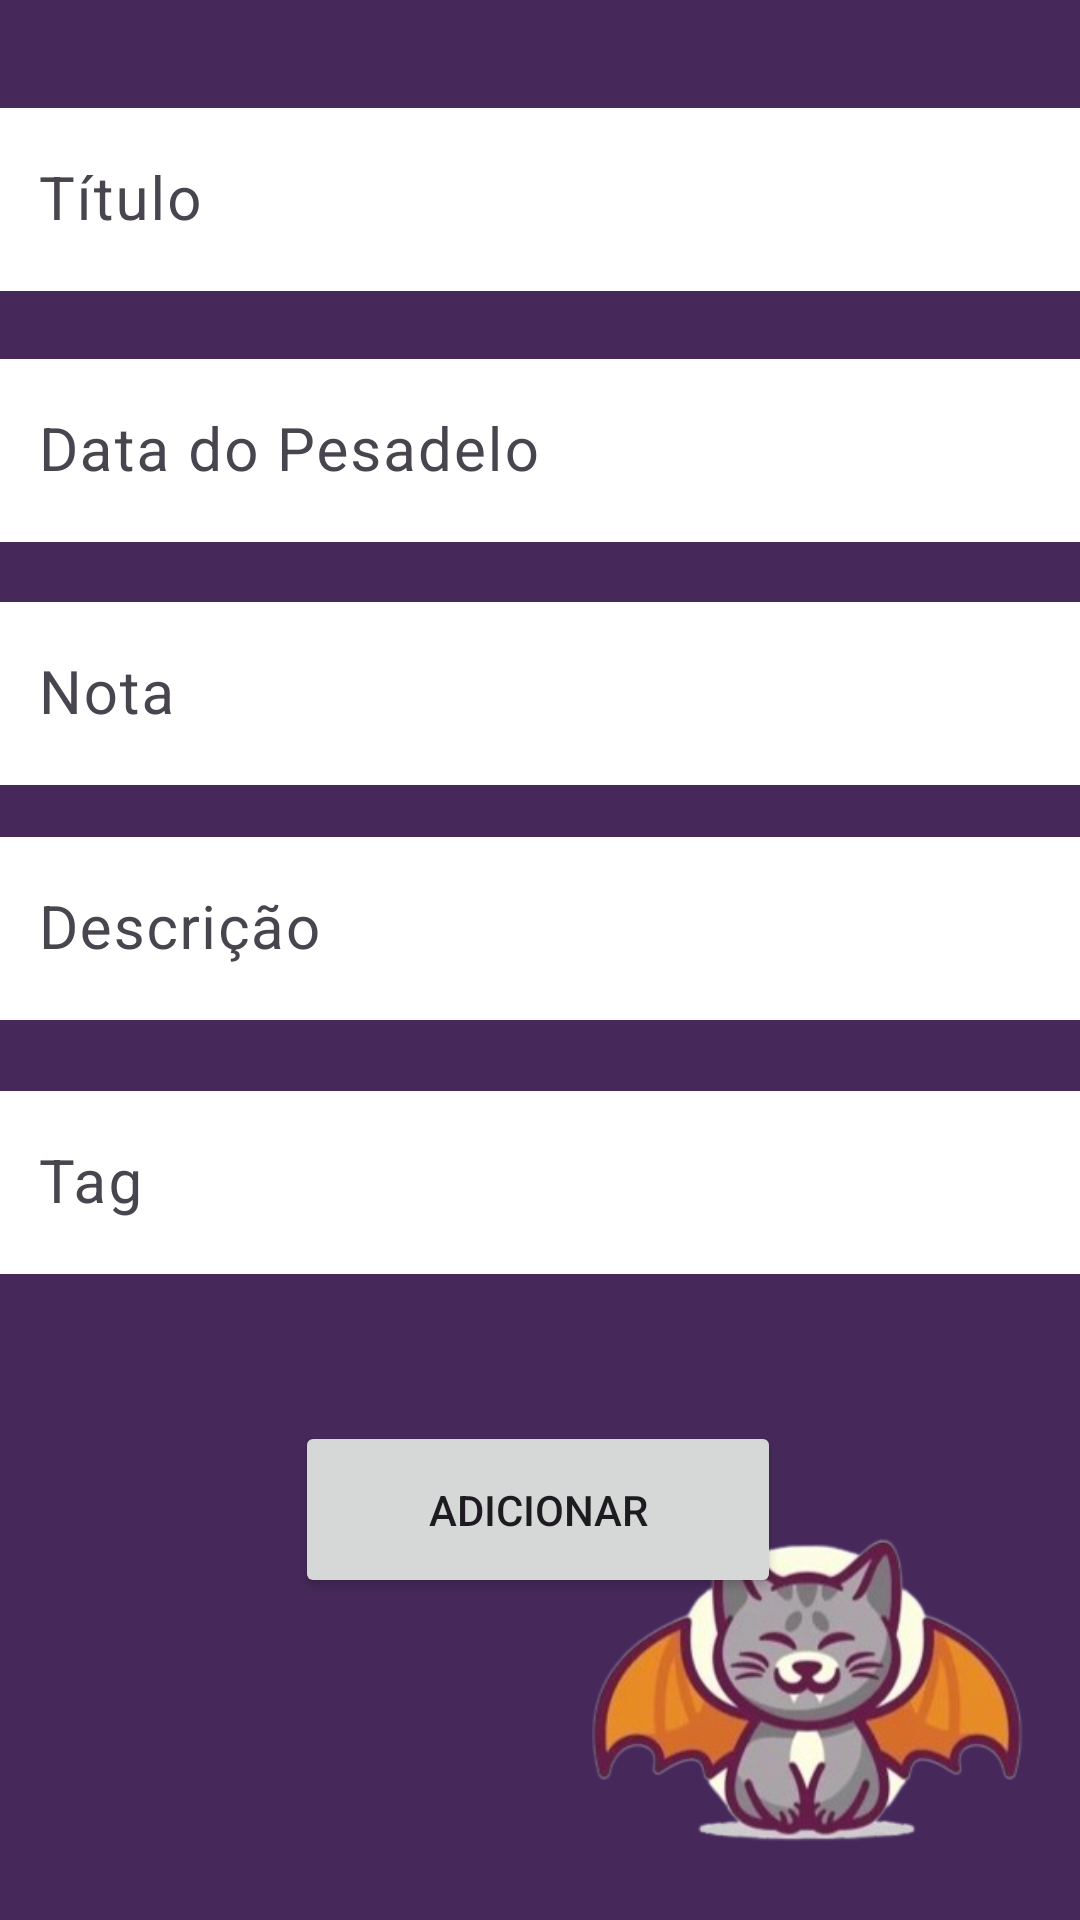

This screen was rendered from an Android layout file. Write that file and the resources it references.
<!-- AndroidManifest.xml: application theme Theme.Projetinho4Bim -->
<!-- res/layout/attu.xml -->
<?xml version="1.0" encoding="utf-8"?>
<androidx.constraintlayout.widget.ConstraintLayout xmlns:android="http://schemas.android.com/apk/res/android"
    xmlns:app="http://schemas.android.com/apk/res-auto"
    xmlns:tools="http://schemas.android.com/tools"
    android:layout_width="match_parent"
    android:background="@color/purple"
    android:layout_height="match_parent">


    <com.google.android.material.textfield.TextInputLayout
        android:id="@+id/textInputLayout2"
        android:layout_width="368dp"
        android:layout_height="73dp"
        app:layout_constraintBottom_toBottomOf="parent"
        app:layout_constraintEnd_toEndOf="parent"
        app:layout_constraintHorizontal_bias="0.488"
        app:layout_constraintStart_toStartOf="parent"
        app:layout_constraintTop_toTopOf="parent"
        app:layout_constraintVertical_bias="0.054">

        <com.google.android.material.textfield.TextInputEditText
            android:id="@+id/tituloatt"
            android:layout_width="match_parent"
            android:layout_height="wrap_content"
            android:background="@color/white"
            android:hint="Título"
            android:textSize="20sp" />

    </com.google.android.material.textfield.TextInputLayout>

    <com.google.android.material.textfield.TextInputLayout
        android:id="@+id/textInputLayout"
        android:layout_width="368dp"
        android:layout_height="72dp"
        app:layout_constraintBottom_toBottomOf="parent"
        app:layout_constraintEnd_toEndOf="parent"
        app:layout_constraintHorizontal_bias="0.488"
        app:layout_constraintStart_toStartOf="parent"
        app:layout_constraintTop_toTopOf="parent"
        app:layout_constraintVertical_bias="0.482">

        <com.google.android.material.textfield.TextInputEditText
            android:id="@+id/descricaoatt"
            android:layout_width="match_parent"
            android:layout_height="wrap_content"
            android:background="@color/white"
            android:hint="Descrição"
            android:inputType="textMultiLine"
            android:textSize="20sp" />
    </com.google.android.material.textfield.TextInputLayout>

    <Button
        android:id="@+id/bttnatt"
        android:layout_width="162dp"
        android:layout_height="59dp"
        android:text="Adicionar"
        app:layout_constraintBottom_toBottomOf="parent"
        app:layout_constraintEnd_toEndOf="parent"
        app:layout_constraintHorizontal_bias="0.497"
        app:layout_constraintStart_toStartOf="parent"
        app:layout_constraintTop_toTopOf="parent"
        app:layout_constraintVertical_bias="0.815" />

    <com.google.android.material.textfield.TextInputLayout
        android:id="@+id/textInputLayouttag"
        android:layout_width="368dp"
        android:layout_height="72dp"
        app:layout_constraintBottom_toBottomOf="parent"
        app:layout_constraintEnd_toEndOf="parent"
        app:layout_constraintHorizontal_bias="0.488"
        app:layout_constraintStart_toStartOf="parent"
        app:layout_constraintTop_toTopOf="parent"
        app:layout_constraintVertical_bias="0.631">

        <com.google.android.material.textfield.TextInputEditText
            android:id="@+id/tagatt"
            android:layout_width="match_parent"
            android:layout_height="wrap_content"
            android:background="@color/white"
            android:hint="Tag"
            android:inputType="textMultiLine"
            android:textSize="20sp" />
    </com.google.android.material.textfield.TextInputLayout>

    <com.google.android.material.textfield.TextInputLayout
        android:id="@+id/textInputLayoutdata"
        android:layout_width="368dp"
        android:layout_height="72dp"
        app:layout_constraintBottom_toBottomOf="parent"
        app:layout_constraintEnd_toEndOf="parent"
        app:layout_constraintHorizontal_bias="0.488"
        app:layout_constraintStart_toStartOf="parent"
        app:layout_constraintTop_toTopOf="parent"
        app:layout_constraintVertical_bias="0.201">

        <com.google.android.material.textfield.TextInputEditText
            android:id="@+id/dataatt"
            android:layout_width="match_parent"
            android:layout_height="wrap_content"
            android:background="@color/white"
            android:hint="Data do Pesadelo"
            android:inputType="textMultiLine"
            android:textSize="20sp" />
    </com.google.android.material.textfield.TextInputLayout>

    <com.google.android.material.textfield.TextInputLayout
        android:id="@+id/textInputLayoutNota"
        android:layout_width="368dp"
        android:layout_height="72dp"
        app:layout_constraintBottom_toBottomOf="parent"
        app:layout_constraintEnd_toEndOf="parent"
        app:layout_constraintHorizontal_bias="0.488"
        app:layout_constraintStart_toStartOf="parent"
        app:layout_constraintTop_toTopOf="parent"
        app:layout_constraintVertical_bias="0.344">

        <com.google.android.material.textfield.TextInputEditText
            android:id="@+id/notaatt"
            android:layout_width="match_parent"
            android:layout_height="wrap_content"
            android:background="@color/white"
            android:hint="Nota"
            android:inputType="textMultiLine"
            android:textSize="20sp" />
    </com.google.android.material.textfield.TextInputLayout>

    <ImageView
        android:id="@+id/imageView5"
        android:layout_width="183dp"
        android:layout_height="150dp"
        app:layout_constraintBottom_toBottomOf="parent"
        app:layout_constraintEnd_toEndOf="parent"
        app:layout_constraintHorizontal_bias="1.0"
        app:layout_constraintStart_toStartOf="parent"
        app:layout_constraintTop_toTopOf="parent"
        app:layout_constraintVertical_bias="1.0"
        app:srcCompat="@drawable/imageremovebg3" />


</androidx.constraintlayout.widget.ConstraintLayout>
<!-- resources referenced by this layout -->
<resources>
  <color name="purple">#46295A</color>
  <color name="white">#FFFFFFFF</color>
  <!-- drawable imageremovebg3: png bitmap (drawable, 77506 bytes) -->
  <style name="Theme.Projetinho4Bim" parent="Base.Theme.Projetinho4Bim" />
  <style name="Base.Theme.Projetinho4Bim" parent="Theme.Material3.DayNight.NoActionBar">
          
          
      </style>
</resources>
